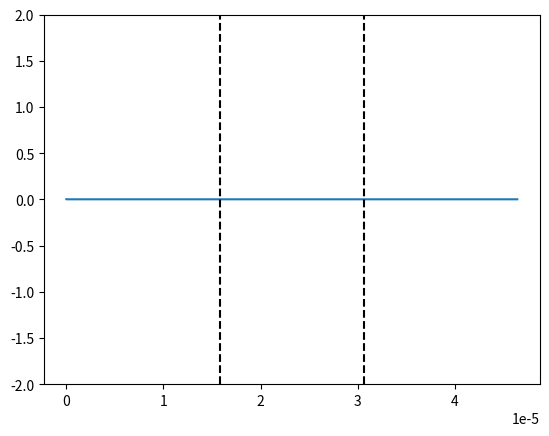

The matplotlib source for this figure:
# -*- coding: utf-8 -*-
"""
Created on Sat Dec  3 17:04:43 2022

@author: Utilisateur
"""

import numpy as np
import matplotlib.pyplot as plt
import matplotlib.animation as animation

# Constantes :
c = 2.99792458e8
lambda_0 = 1.55e-6
N_lambda = 34
mu0 = np.pi*4e-7 # SI
eps0 = 1/(mu0*c**2) # SI
T = lambda_0 / c # T de source dans le vide de longueur d'onde lambda_0

# Pas et facteur de stabilité
dx = lambda_0 / N_lambda
S = 1
dt = (S * dx) / c

"""
Paramètrage des champs Ez et Hz
"""

# Nombre de valeurs pour les champs Ez et Hz
nbEz = 30 * N_lambda # Choix arbitraire
nbHy = nbEz - 1 # Toujours nb_E - 1

# Largeur du domaine de simulation
xmin = 0 
xmax = (nbEz-1) * dx
L = xmax - xmin

# Nombre d'instants
nbt = int(10 * (xmax/lambda_0) * T / dt)

# Tableaux pour stockage des valeurs de Ez et Hz
Ez = np.zeros(nbEz)   # Champ Ez
Hy = np.zeros(nbHy) # Champ Hy

# Positions de calcul de Ez et Hz
xEz = np.linspace(xmin, xmax, nbEz)
xHy = np.linspace(xmin+dx/2, xmax-dx/2, nbHy)

"""
Paramètrage du milieu transparent d'indice n
"""

# Paramètres milieu transparent
n_milieu = 2.2
lambda_milieu = lambda_0/n_milieu
largeur_milieu = 9.6*lambda_0

debut_milieu = L/2 - largeur_milieu/2
fin_milieu = L/2 + largeur_milieu/2
        
# Tableau des constantes diaéliectriques
eps_r = np.ones(nbEz)
for i in range(nbEz):
    if(xEz[i] >= debut_milieu and xEz[i]  <= fin_milieu):
        eps_r[i] = n_milieu**2

# définition des tableaux pour epsilon et mu
eps = eps0 * eps_r
mu = mu0 * np.ones(nbHy)

"""
Paramètrage de la PML
"""

# construction du milieu pml
debut_pml = nbEz # Valeur max de x pour pas de PML

    # Permittivité et perméabilité relatives :
eps_r_pml = n_milieu**2   # cas de pml dans le milieu 2
mu_r_pml = 1    

    # Permittivité et perméabilité absolue
eps_pml = eps0 * eps_r_pml
mu_pml  =  mu0 *  mu_r_pml

    # Impédance de la PML
eta_pml = np.sqrt( mu_pml/ eps_pml )

"""
Paramètrage sigma (Ez) et sigma_étoile (Hz) à l'intérieur de la PML
"""

# application de la formule 7.60a : sigma_x = (x/d)**m * sigma_x_max

m = 3    # l'usage est d'avoir 3 <= m <=4 (voir au-dessus de la formule 7.62)
d = 10*dx # largeur de la PML (à adapter pour qu'il n'y ait pas de réflexions)

# définition de sigma_x_max avec la formule 7.66 qui correspond à 10 couches
sigma_x_max = 0.8 * (m+1) / ( eta_pml * dx )

# definition de sigma_x une fois entré dans PML (règle empirique du livre)
def sigma_x(x):
    return (x/d)**m * sigma_x_max

# sigma
sig = np.zeros(nbEz) 
for i in range(nbEz):
    if xEz[i] > debut_pml:
        sig[i] = sigma_x(xEz[i]-debut_pml)

# sigma_étoile        
sim = np.zeros(nbHy) 
for i in range(nbHy):
    if xHy[i] > debut_pml:
        sim[i] = sigma_x(xHy[i]-debut_pml) * mu_pml / eps_pml

"""
Coefficients pour calcul successifs de Ez et Hz
"""

ca = (1-sig*dt/(2*eps)) / (1+sig*dt/(2*eps))
cb = dt/(dx*eps) / (1+sig*dt/(2*eps))  
da = (1-sim*dt/(2*mu)) / (1+sim*dt/(2*mu))
db = dt/(dx*mu) / (1+sim*dt/(2*mu))  


# Initialisation de la figure
fig = plt.figure() 
line, = plt.plot(xEz, Ez)
plt.ylim(-2, 2)

# Limites visuelles du milieu
plt.vlines(debut_milieu, -2, 2, colors='k', linestyle='dashed')
plt.vlines(fin_milieu, -2, 2, colors='k', linestyle='dashed')

def animate(n):
    
    # Calcul de l'instant
    t_sup = (n + 1) * dt
    
    if t_sup < 20*T:
        # champ de la source
        Ez[0] = np.cos( (2*np.pi/T * t_sup) ) * np.exp( -(t_sup - 8.2*T)**2 / (3.2*T)**2 )
    else:
        # Pour que l'onde parte à l'infini à gauche
        Ez[0] = Ez[1]
    
    # calcul du champ avec le schema numerique
    for i in range(1, nbEz-1):
        Ez[i] = cb[i] * (Hy[i]-Hy[i-1]) + ca[i] * Ez[i]
    for i in range(nbHy):
        Hy[i] = db[i] * (Ez[i+1]-Ez[i]) + da[i] * Hy[i]
    
    # Pour que l'onde parte à l'infini à droite
    Ez[nbEz-1] = Ez[nbEz-2]
        
    line.set_data(xEz, Ez)
    
    return line,
 
ani = animation.FuncAnimation(fig, animate, frames=nbt, blit=True, interval=1, repeat=False)

# Coefficients de Fresnel
print("\n-----------------------\nCoefficients de Fresnel\n-----------------------")
r = (1 - n_milieu)/(1 + n_milieu) # Négatif si les max deviennent des min
t = (2*1) / (1 + n_milieu)
print("\nInterface air/milieu : r = ", r, " t = ", t)

r = (n_milieu -1)/(1 + n_milieu)
t = (2 * n_milieu) / (1 + n_milieu)
print("Interface milieu/air : r = ", r, " t = ", t, "\n")

"""
Calcul des coefficients C1 et C2 tels que :
    k_num = C1/dx
    Vphase_num = C2*c
"""

print("\n--------------------\nGrandeurs numériques\n--------------------")

C1 = 2 * np.arcsin(np.sin(np.pi*S/N_lambda)/S)
C2 = 2 * np.pi/(lambda_0*(C1/dx))
print("k_numérique = ", C1, "/dx")
print("vPhase_numérique = ", C2, ".c\n\n soit\n")

print("k_numérique = ", C1/dx, " Vphase_numérique = ", C2*c)
print("L'erreur sur la vitesse de phase est de : ", (1-C2)*100, " %")

plt.show()